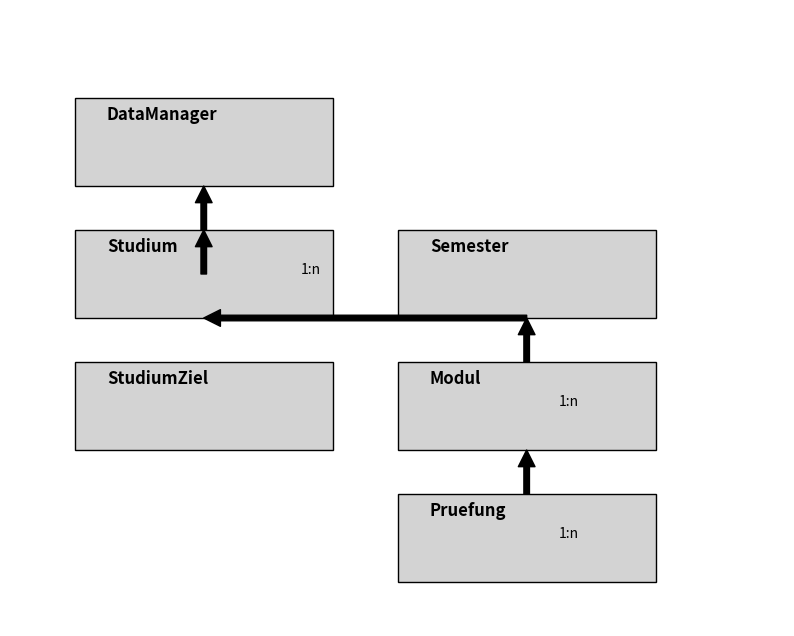

Reproduce this figure in Python.
import matplotlib.pyplot as plt
import matplotlib.patches as patches

# Erstellung einer Skizze für das UML-Klassendiagramm als PNG

fig, ax = plt.subplots(figsize=(10, 8))

# DataManager Klasse
ax.add_patch(patches.Rectangle((1, 8), 4, 2, edgecolor='black', facecolor='lightgrey'))
ax.text(1.5, 9.5, 'DataManager', fontsize=12, fontweight='bold')

# Studium Klasse
ax.add_patch(patches.Rectangle((1, 5), 4, 2, edgecolor='black', facecolor='lightgrey'))
ax.text(1.5, 6.5, 'Studium', fontsize=12, fontweight='bold')

# Semester Klasse
ax.add_patch(patches.Rectangle((6, 5), 4, 2, edgecolor='black', facecolor='lightgrey'))
ax.text(6.5, 6.5, 'Semester', fontsize=12, fontweight='bold')

# Modul Klasse
ax.add_patch(patches.Rectangle((6, 2), 4, 2, edgecolor='black', facecolor='lightgrey'))
ax.text(6.5, 3.5, 'Modul', fontsize=12, fontweight='bold')

# Pruefung Klasse
ax.add_patch(patches.Rectangle((6, -1), 4, 2, edgecolor='black', facecolor='lightgrey'))
ax.text(6.5, 0.5, 'Pruefung', fontsize=12, fontweight='bold')

# StudiumZiel Klasse
ax.add_patch(patches.Rectangle((1, 2), 4, 2, edgecolor='black', facecolor='lightgrey'))
ax.text(1.5, 3.5, 'StudiumZiel', fontsize=12, fontweight='bold')

# Verbindungen
ax.annotate('', xy=(3, 8), xytext=(3, 7), arrowprops=dict(facecolor='black'))
ax.annotate('', xy=(3, 5), xytext=(8, 5), arrowprops=dict(facecolor='black'))
ax.annotate('', xy=(8, 5), xytext=(8, 4), arrowprops=dict(facecolor='black'))
ax.annotate('', xy=(8, 2), xytext=(8, 1), arrowprops=dict(facecolor='black'))

# Pfeil von DataManager zu Studium
ax.annotate('', xy=(3, 7), xytext=(3, 6), arrowprops=dict(facecolor='black'))

# Text hinzufügen
ax.text(4.5, 6, '1:n', fontsize=10)
ax.text(8.5, 3, '1:n', fontsize=10)
ax.text(8.5, 0, '1:n', fontsize=10)

# Diagramm-Anpassungen
ax.set_xlim(0, 12)
ax.set_ylim(-2, 12)
ax.set_axis_off()

# Diagramm speichern
plt.savefig("backend_uml_diagram.png", bbox_inches='tight')
plt.show()
